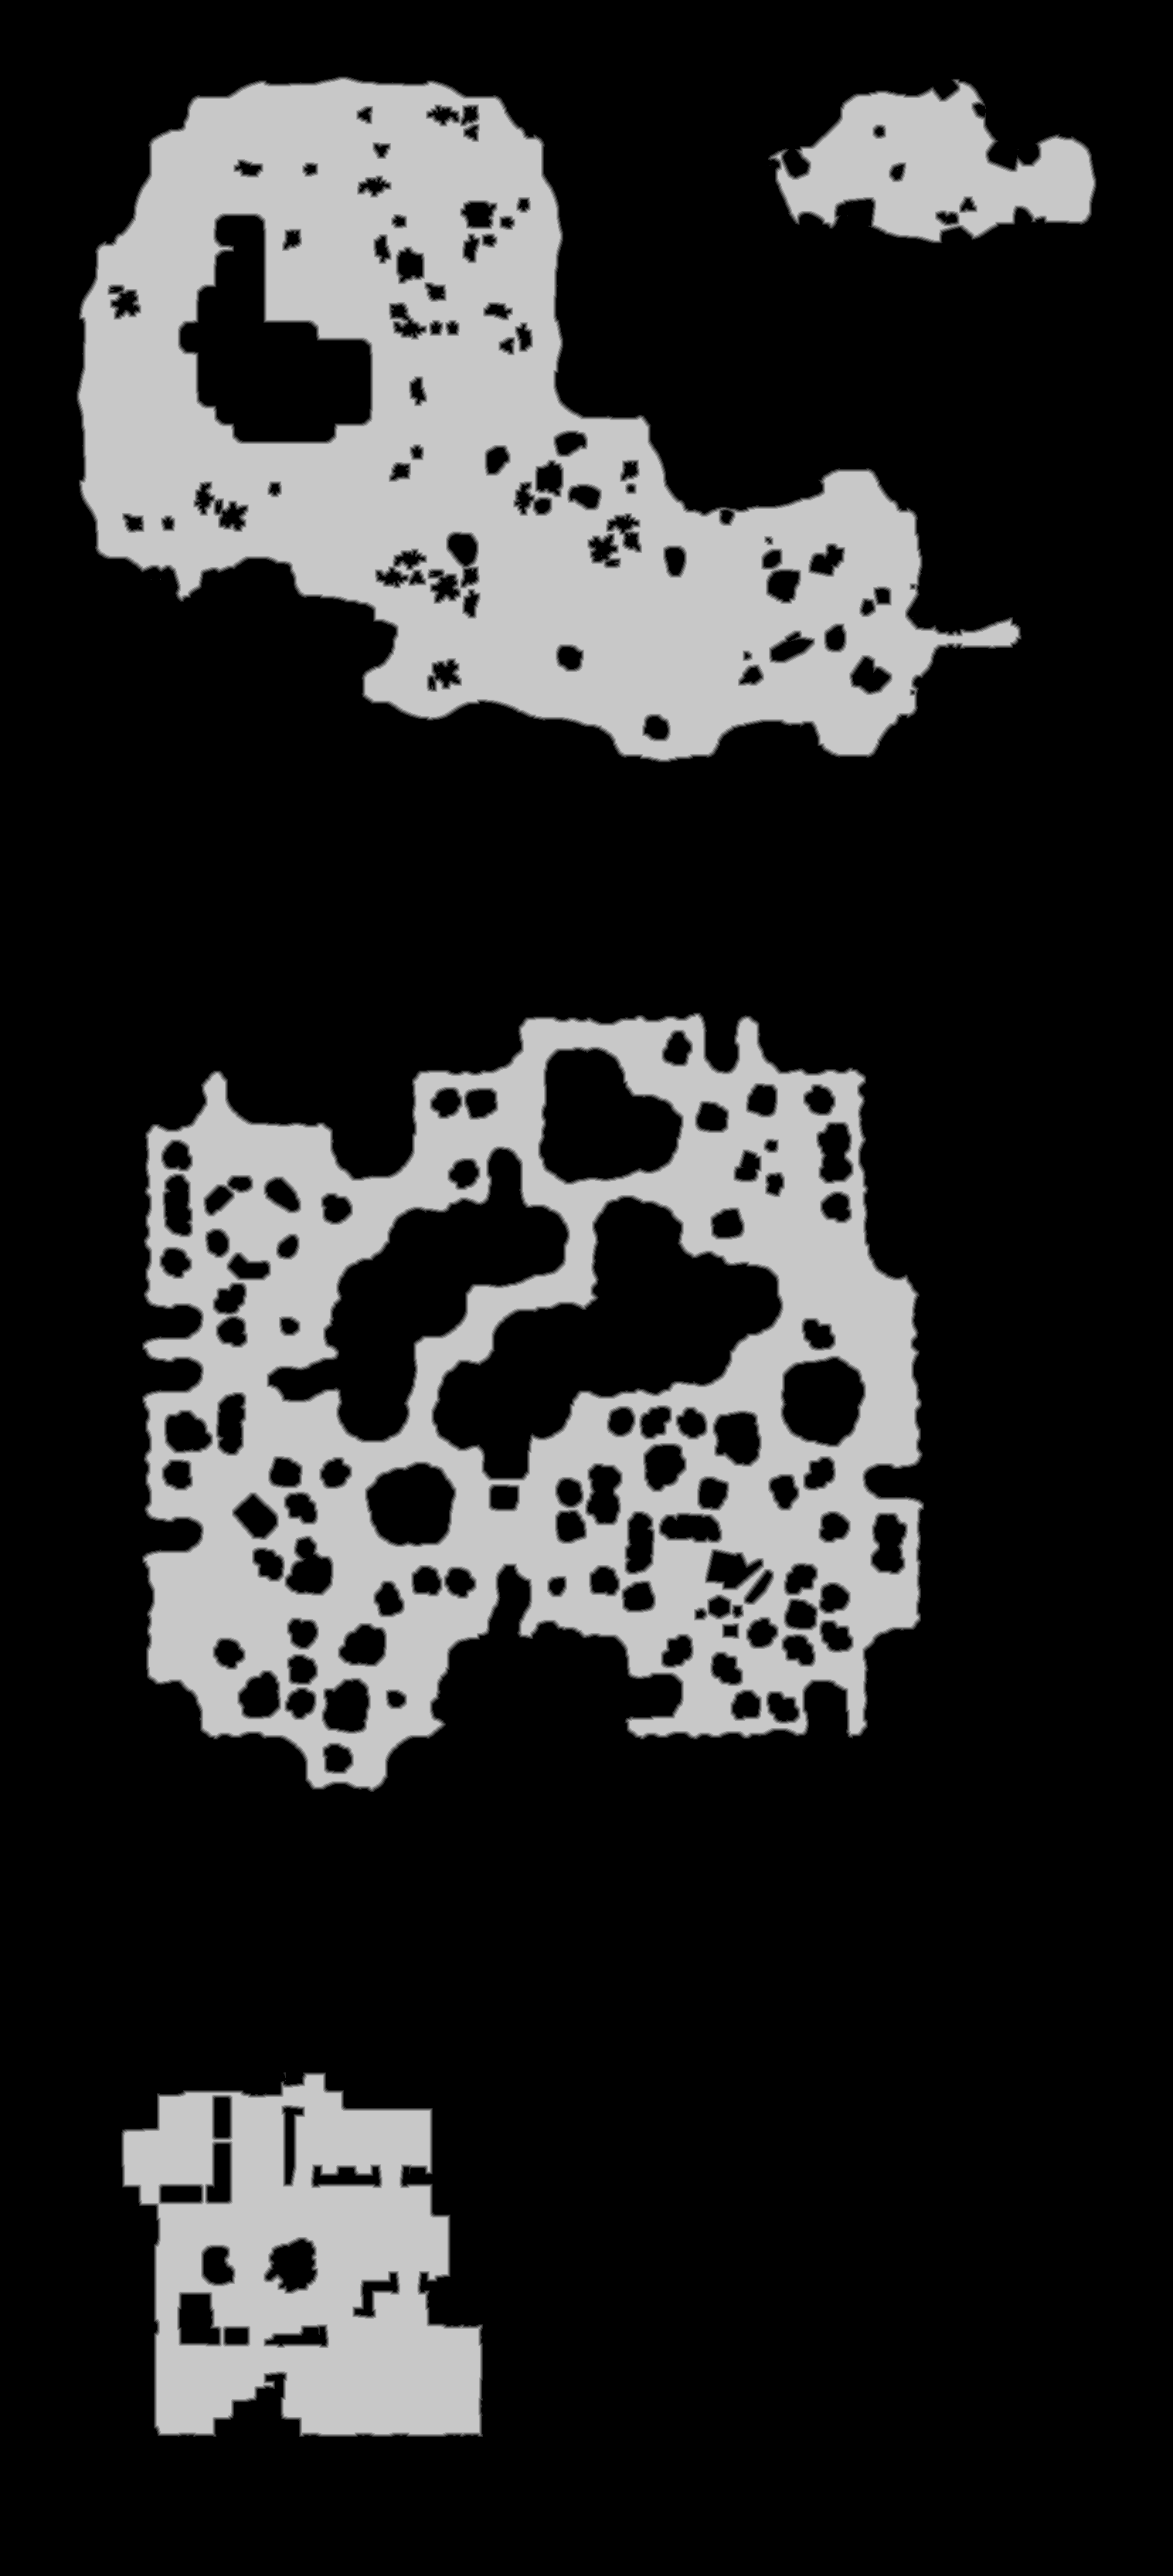

The file beside this chart, header and first rows:
truth	truth_4a1b9cf33f0.tsv
layer	melee
source	walk_0
read	2026-10-23 11:26:00
width	1518
height	3335
stride	759
base	0x4a1a2b20000
origin	0x400010
score	0.9311
iou_melee	0.9311
iou_ranged	0.6949
nibble	0	3808810
nibble	1	45217
nibble	2	45922
nibble	3	46528
nibble	4	47227
nibble	5	1068826
